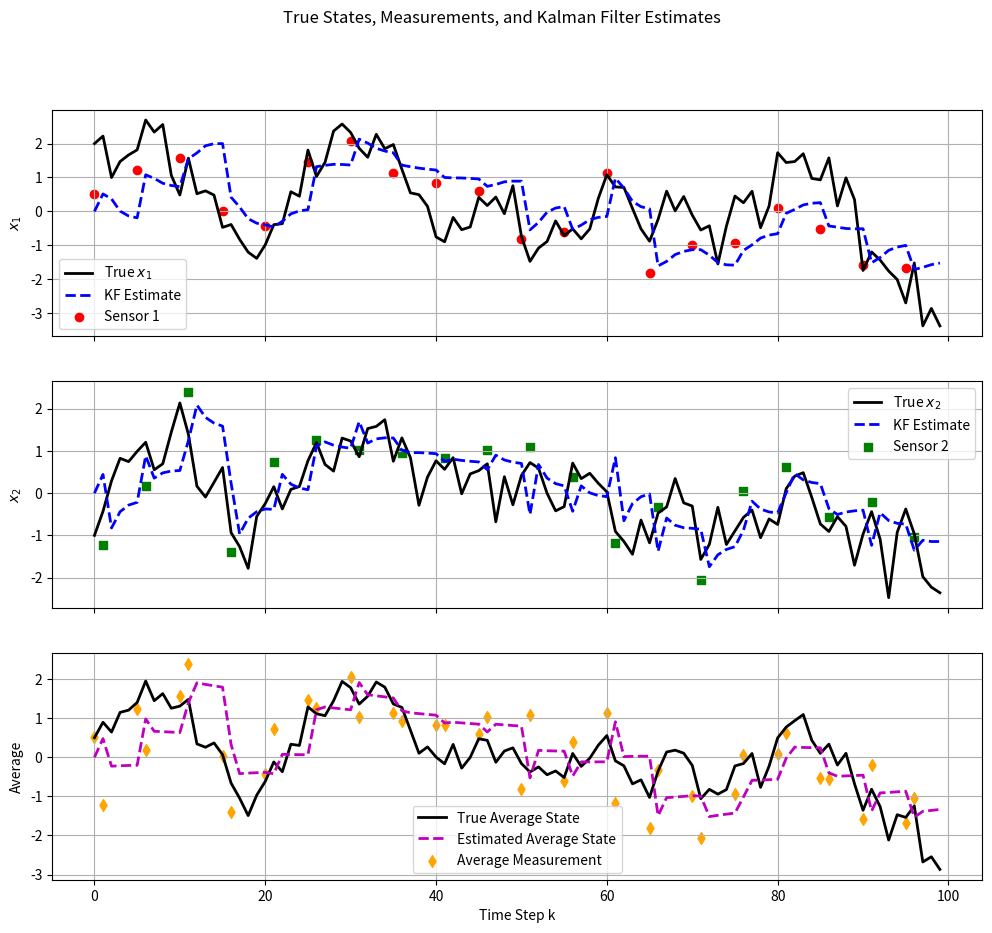
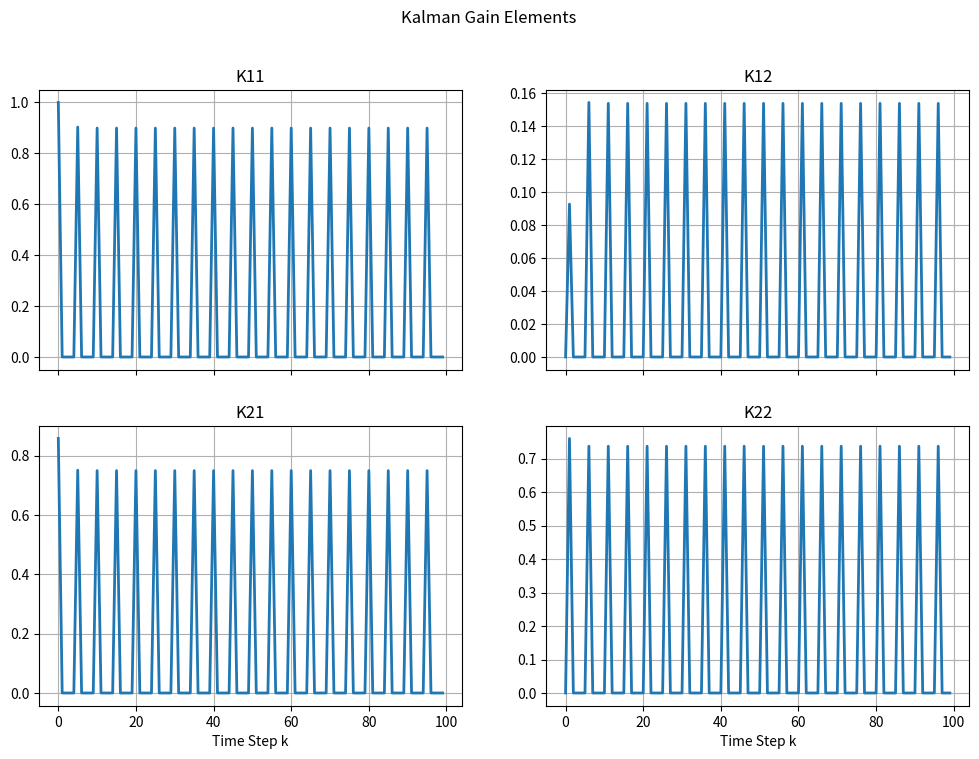
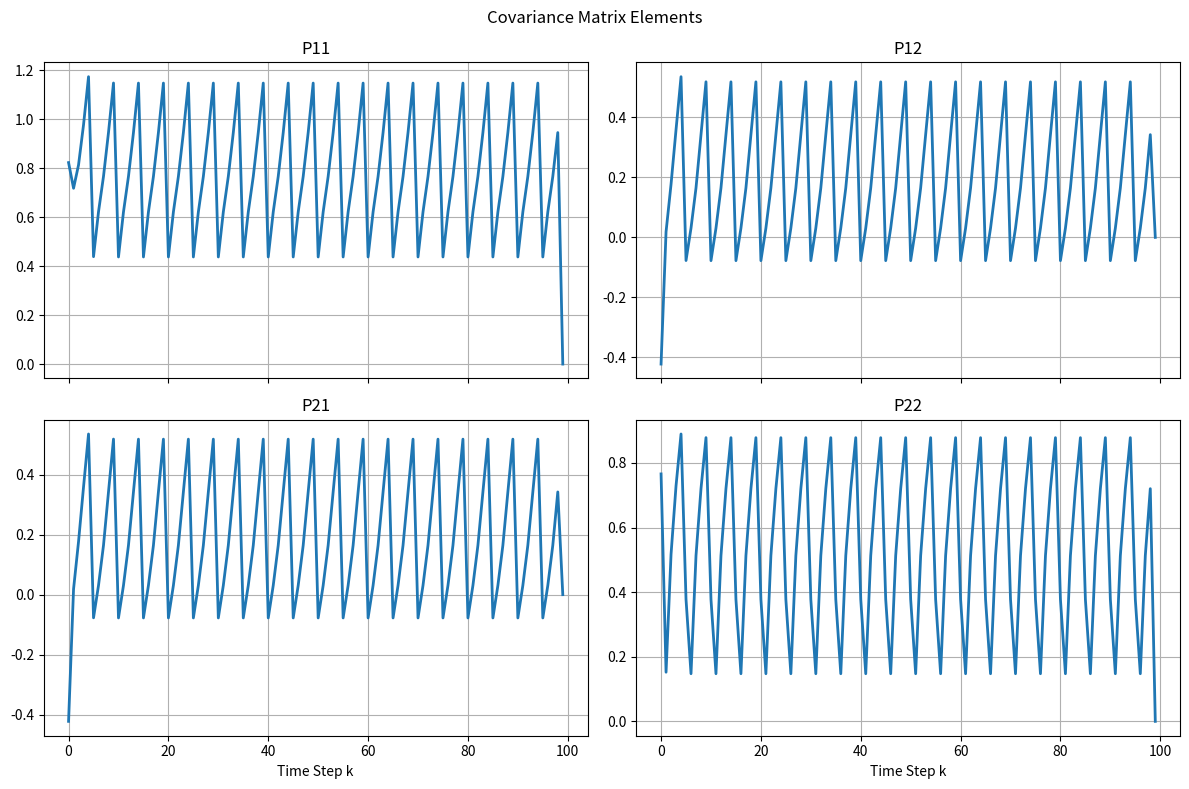

Write the Python code that produced these figures, in order.
import numpy as np
import matplotlib.pyplot as plt

# ============================================================
# Discrete-Time Kalman Filter with Multi-Rate Sensor Fusion
# ============================================================

np.random.seed(7)

# ------------------------------------------------------------
# System Definition
# ------------------------------------------------------------

A = np.array([
    [0.92, 0.40],
    [0.32, 0.81]
])*0.8

C = np.array([
    [0.50, 0.50],
    [0.00, 1.00]
])

Q = 0.4 * np.eye(2)
R = 0.2 * np.eye(2)

# Square roots for simulation noise generation
Q_sqrt = np.linalg.cholesky(Q)
R_sqrt = np.linalg.cholesky(R)

# ------------------------------------------------------------
# Simulation Parameters
# ------------------------------------------------------------

N = 100                      # number of time steps
nx = 2                      # number of states

# ------------------------------------------------------------
# Storage
# ------------------------------------------------------------

x_true = np.zeros((nx, N))
x_hat  = np.zeros((nx, N))

P_store = np.zeros((nx, nx, N))
K_store = np.zeros((nx, 2, N))   # store full 2-column gain

y_meas = np.full((2, N), np.nan)

# ------------------------------------------------------------
# Initial Conditions
# ------------------------------------------------------------

x_true[:, 0] = np.array([2.0, -1.0])

x_hat[:, 0] = np.array([0.0, 0.0])

P = 5 * np.eye(nx)

# ============================================================
# MAIN LOOP
# ============================================================

for k in range(N - 1):

    # --------------------------------------------------------
    # TRUE SYSTEM
    # x(k+1) = A x(k) + w(k)
    # --------------------------------------------------------

    w = Q_sqrt @ np.random.randn(2)

    x_true[:, k + 1] = A @ x_true[:, k] + w

    # --------------------------------------------------------
    # SENSOR MEASUREMENTS
    # --------------------------------------------------------

    # Sensor 1 available at k = 0,5,10,...
    sensor1_available = (k % 5 == 0)

    # Sensor 2 available at k = 1,6,11,...
    sensor2_available = ((k - 1) % 5 == 0)

    v = R_sqrt @ np.random.randn(2)

    y_full = C @ x_true[:, k] + v

    # Save only available measurements
    if sensor1_available:
        y_meas[0, k] = y_full[0]

    if sensor2_available:
        y_meas[1, k] = y_full[1]

    # --------------------------------------------------------
    # PREDICTION STEP
    # --------------------------------------------------------

    x_pred = A @ x_hat[:, k]
    P_pred = A @ P @ A.T + Q

    # --------------------------------------------------------
    # UPDATE STEP (Sensor Fusion)
    # --------------------------------------------------------

    # Determine active measurements
    H_list = []
    z_list = []
    R_list = []

    if sensor1_available:
        H_list.append(C[0:1, :])
        z_list.append([y_full[0]])
        R_list.append([R[0, 0]])

    if sensor2_available:
        H_list.append(C[1:2, :])
        z_list.append([y_full[1]])
        R_list.append([R[1, 1]])

    # If measurements exist
    if len(H_list) > 0:

        H = np.vstack(H_list)
        z = np.array(z_list).reshape(-1, 1)
        Rk = np.diag(np.array(R_list).flatten())

        x_pred_col = x_pred.reshape(-1, 1)

        innovation = z - H @ x_pred_col

        S = H @ P_pred @ H.T + Rk

        K = P_pred @ H.T @ np.linalg.inv(S)

        x_upd = x_pred_col + K @ innovation

        P = (np.eye(nx) - K @ H) @ P_pred

        x_hat[:, k + 1] = x_upd.flatten()

        # Store gain in consistent 2-column format
        if sensor1_available and sensor2_available:
            K_store[:, :, k] = K

        elif sensor1_available:
            K_store[:, 0, k] = K.flatten()

        elif sensor2_available:
            K_store[:, 1, k] = K.flatten()

    else:
        # No measurements
        x_hat[:, k + 1] = x_pred
        P = P_pred

    P_store[:, :, k] = P

# ============================================================
# PLOTS
# ============================================================

time = np.arange(N)

# ------------------------------------------------------------
# Figure 1: States and Estimates
# ------------------------------------------------------------

fig1, axs = plt.subplots(3, 1, figsize=(12, 10), sharex=True)

# ------------------------------------------------------------
# Average state
# ------------------------------------------------------------

x_true_avg = 0.5 * (x_true[0, :] + x_true[1, :])
x_hat_avg  = 0.5 * (x_hat[0, :] + x_hat[1, :])

# Optional averaged measurements
y_avg = np.full(N, np.nan)

for k in range(N):

    vals = []

    if not np.isnan(y_meas[0, k]):
        vals.append(y_meas[0, k])

    if not np.isnan(y_meas[1, k]):
        vals.append(y_meas[1, k])

    if len(vals) > 0:
        y_avg[k] = np.mean(vals)

# ----- x1 -----
axs[0].plot(time, x_true[0, :], 'k', linewidth=2, label='True $x_1$')
axs[0].plot(time, x_hat[0, :], 'b--', linewidth=2, label='KF Estimate')

axs[0].scatter(time, y_meas[0, :],
               color='red',
               marker='o',
               label='Sensor 1')

axs[0].set_ylabel('$x_1$')
axs[0].grid(True)
axs[0].legend()

# ----- x2 -----
axs[1].plot(time, x_true[1, :], 'k', linewidth=2, label='True $x_2$')
axs[1].plot(time, x_hat[1, :], 'b--', linewidth=2, label='KF Estimate')

axs[1].scatter(time, y_meas[1, :],
               color='green',
               marker='s',
               label='Sensor 2')

axs[1].set_ylabel('$x_2$')
axs[1].grid(True)
axs[1].legend()

# ----- Average state -----
axs[2].plot(time, x_true_avg,
            'k',
            linewidth=2,
            label='True Average State')

axs[2].plot(time, x_hat_avg,
            'm--',
            linewidth=2,
            label='Estimated Average State')

axs[2].scatter(time,
               y_avg,
               color='orange',
               marker='d',
               label='Average Measurement')

axs[2].set_ylabel('Average')
axs[2].set_xlabel('Time Step k')
axs[2].grid(True)
axs[2].legend()

fig1.suptitle('True States, Measurements, and Kalman Filter Estimates')

# ------------------------------------------------------------
# Figure 2: Kalman Gain Elements
# ------------------------------------------------------------

fig2, axs2 = plt.subplots(2, 2, figsize=(12, 8), sharex=True)

labels = [['K11', 'K12'],
          ['K21', 'K22']]

for i in range(2):
    for j in range(2):
        axs2[i, j].plot(time, K_store[i, j, :], linewidth=2)
        axs2[i, j].set_title(labels[i][j])
        axs2[i, j].grid(True)

axs2[1, 0].set_xlabel('Time Step k')
axs2[1, 1].set_xlabel('Time Step k')

fig2.suptitle('Kalman Gain Elements')

# ------------------------------------------------------------
# Figure 3: Covariance Matrix Elements
# ------------------------------------------------------------

fig3, axs3 = plt.subplots(2, 2, figsize=(12, 8), sharex=True)

P_labels = [['P11', 'P12'],
            ['P21', 'P22']]

for i in range(2):
    for j in range(2):
        axs3[i, j].plot(time, P_store[i, j, :], linewidth=2)
        axs3[i, j].set_title(P_labels[i][j])
        axs3[i, j].grid(True)

axs3[1, 0].set_xlabel('Time Step k')
axs3[1, 1].set_xlabel('Time Step k')

fig3.suptitle('Covariance Matrix Elements')

plt.tight_layout()
plt.show()
